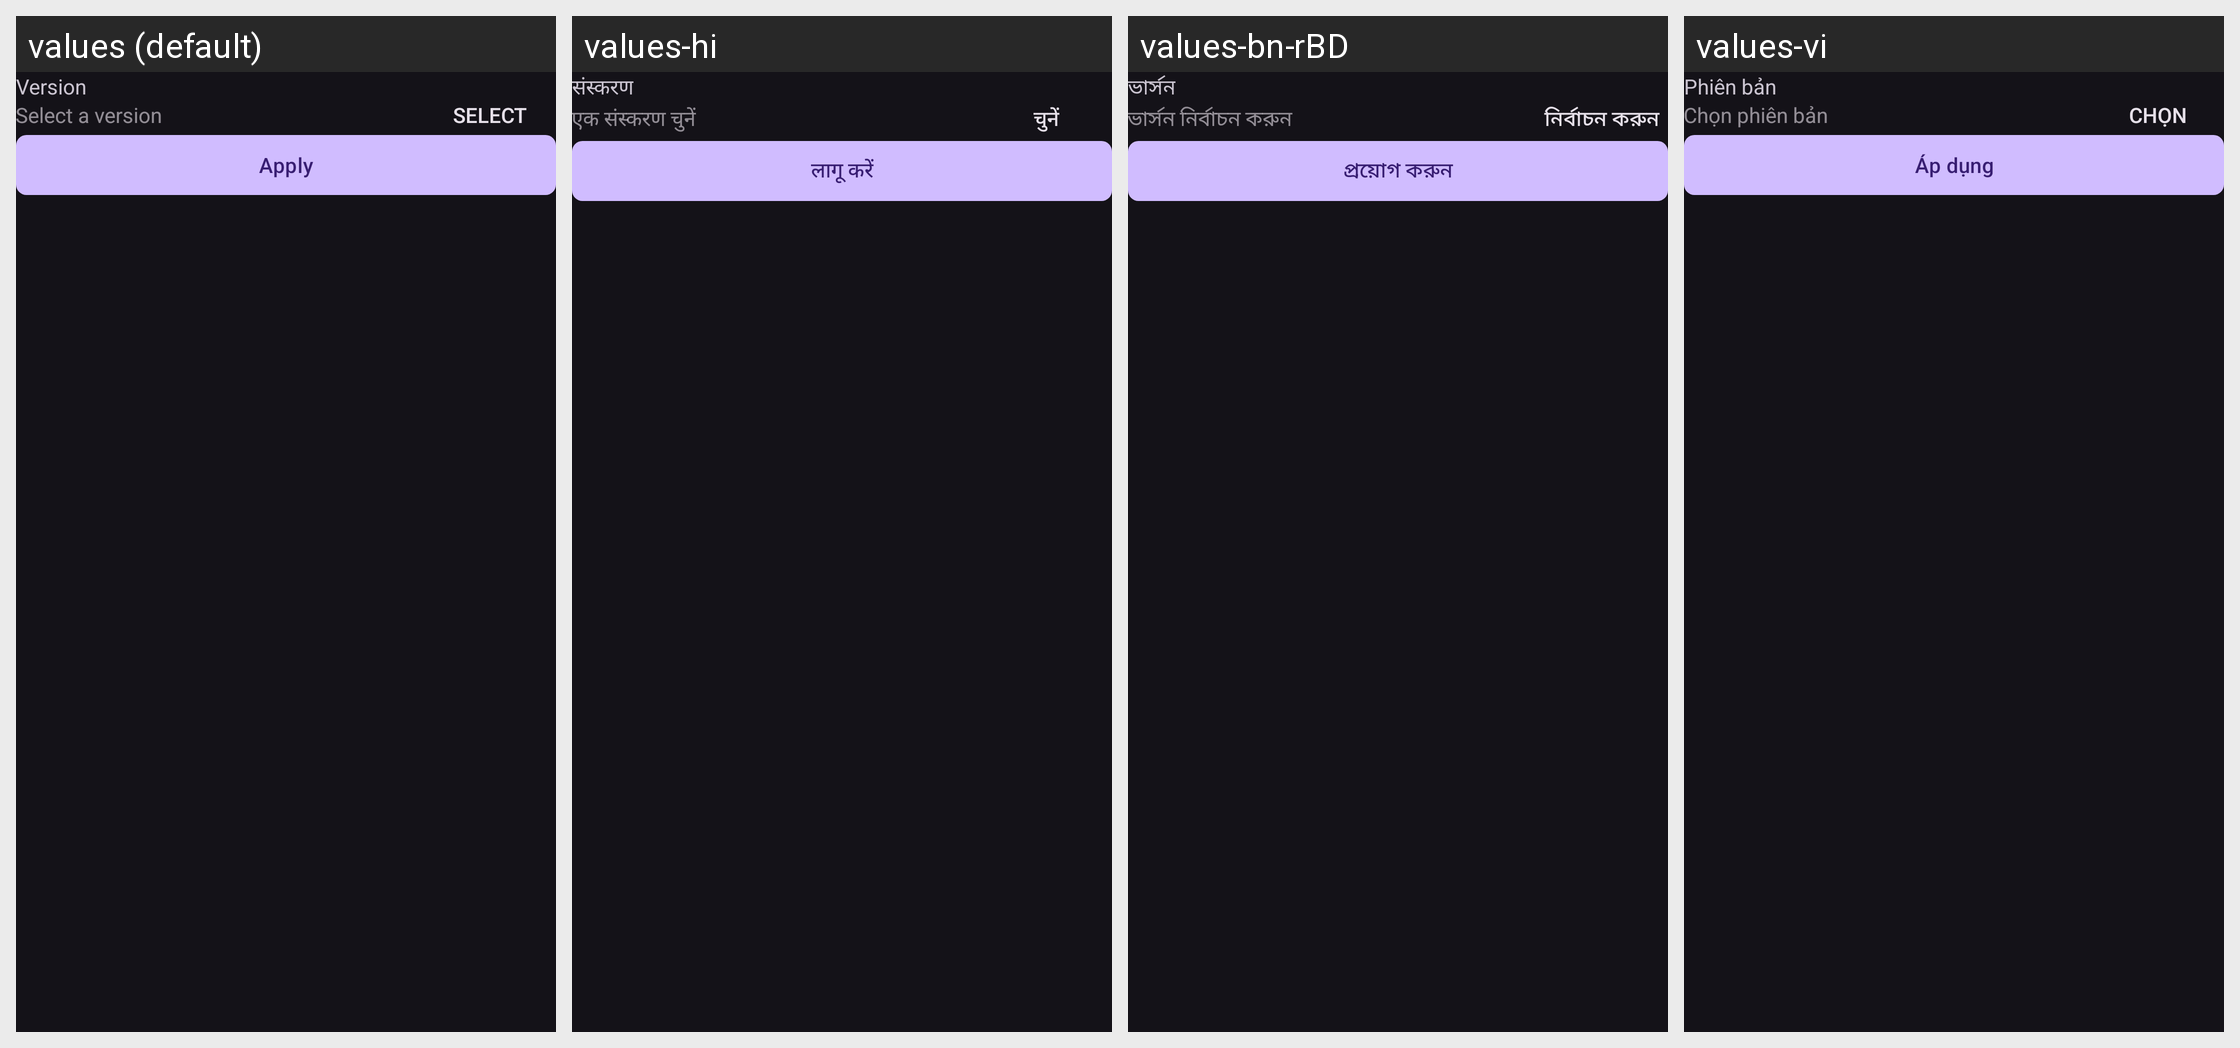

For this localized Android screen grid, give each drawn string resource with its value in every locale shown.
Android screen res/layout/dialog_mod_filters.xml rendered under 4 locales, left to right: values (default), values-hi, values-bn-rBD, values-vi. Device: Nexus 5 (rendered at 1080×1920; each locale shown at half size, 540×960, under a caption strip naming it); theme MojoLauncher.AppTheme.
Other locales in the repository, not shown: values-af, values-ar, values-az-rAZ, values-ba, values-ca, values-cs, values-da, values-de, values-el, values-en-rGB, values-es, values-et-rEE, values-fa-rIR, values-fi, values-fil, values-fr, values-hu, values-in, values-it, values-iw, values-ja, values-kk, values-ko, values-la, values-lol-rAA, values-lt, values-mn-rMN, values-ms, values-nl, values-no, values-pl, values-pt, values-pt-rBR, values-ro, values-rpr, values-ru, values-sk-rSK, values-sr, values-sv, values-th, values-tr, values-tt, values-uk, values-zh-rCN, values-zh-rTW.
Strings drawn on this screen, with the default value and each locale's value (text and hints the layout hard-codes, and strings that could not be matched under every locale, appear in the picture but are not listed):

profiles_profile_version
  values: Version
  values-hi: संस्करण
  values-bn-rBD: ভার্সন
  values-vi: Phiên bản

version_select_hint
  values: Select a version
  values-hi: एक संस्करण चुनें
  values-bn-rBD: ভার্সন নির্বাচন করুন
  values-vi: Chọn phiên bản

global_select
  values: Select
  values-hi: चुनें
  values-bn-rBD: নির্বাচন করুন
  values-vi: Chọn

generic_apply
  values: Apply
  values-hi: लागू करें
  values-bn-rBD: প্রয়োগ করুন
  values-vi: Áp dụng
